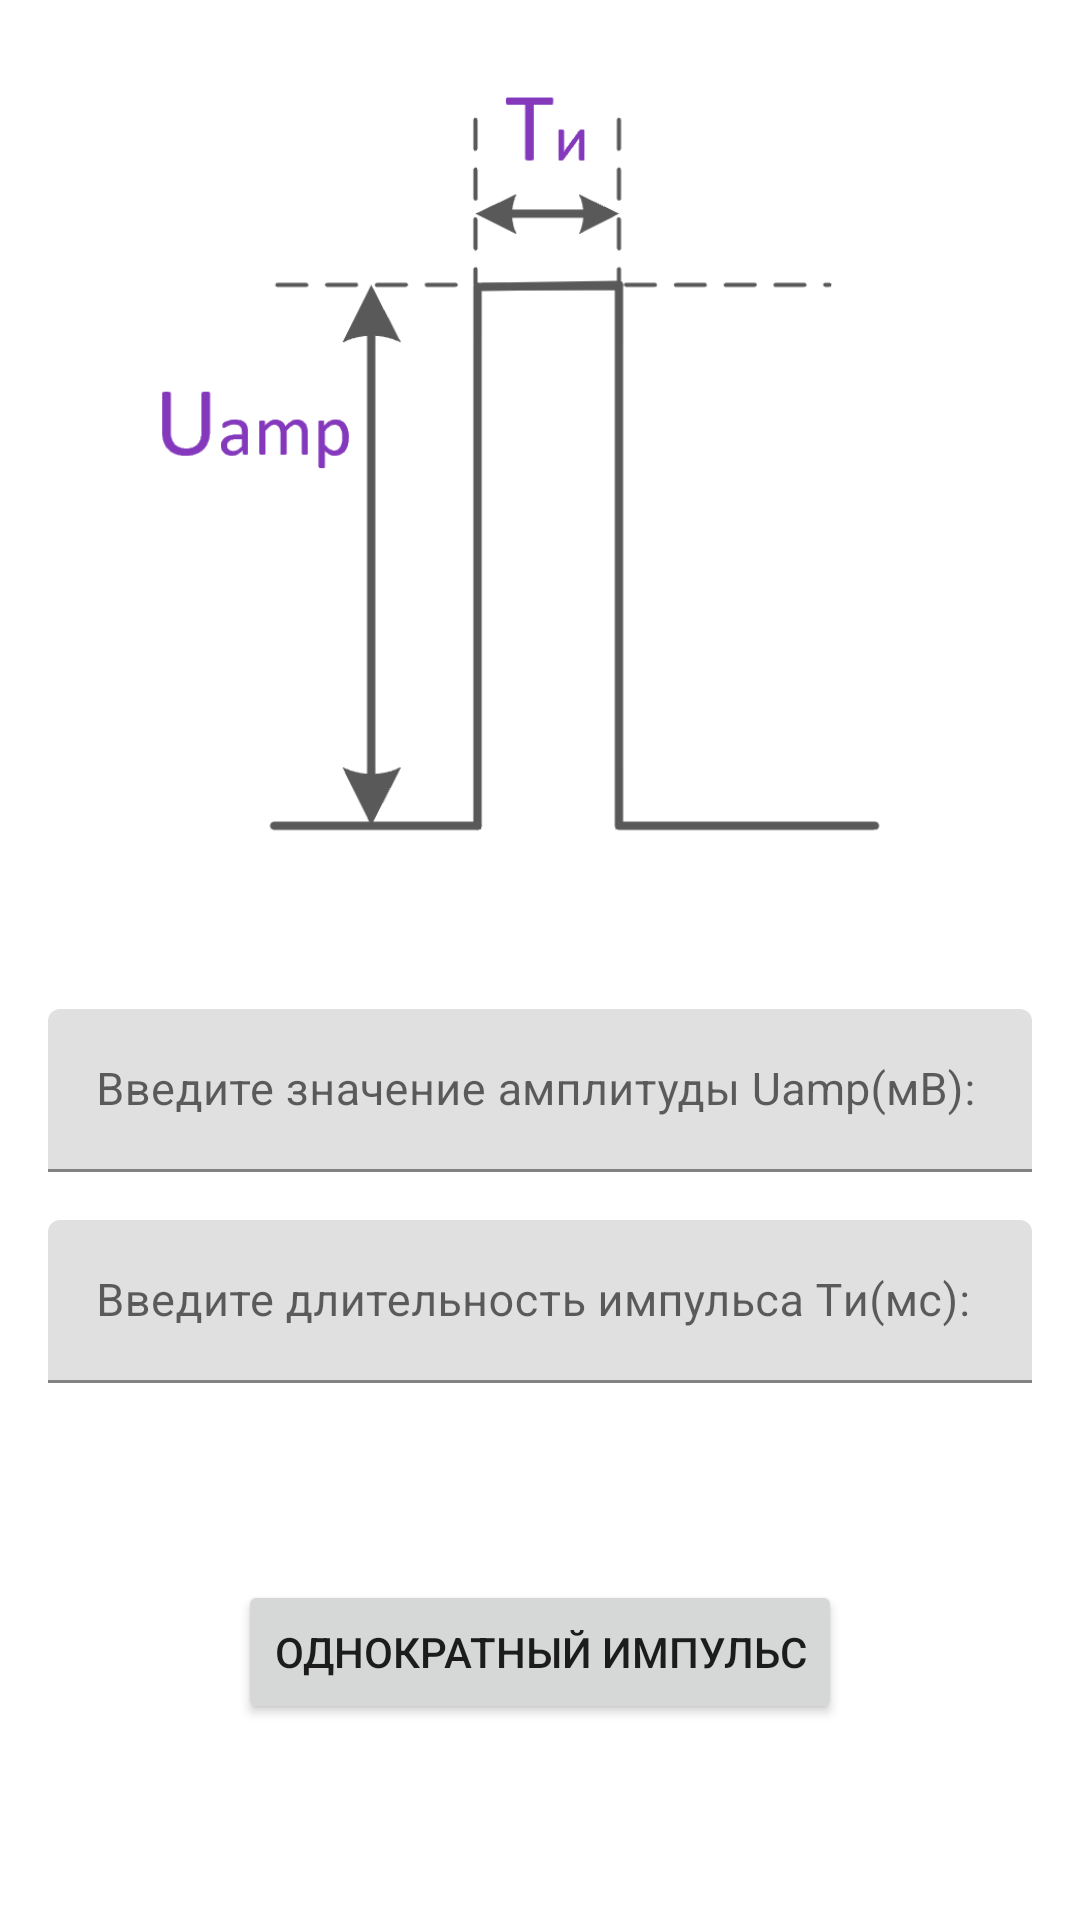

The Android layout XML behind this screen, and the referenced resources:
<!-- AndroidManifest.xml: application theme Theme.ESP8266dirstim -->
<!-- res/layout/activity_single.xml -->
<?xml version="1.0" encoding="utf-8"?>
<androidx.constraintlayout.widget.ConstraintLayout xmlns:android="http://schemas.android.com/apk/res/android"
    xmlns:app="http://schemas.android.com/apk/res-auto"
    xmlns:tools="http://schemas.android.com/tools"
    android:layout_width="match_parent"
    android:layout_height="match_parent"
    android:background="@color/white"
    tools:context=".Single">

    <Button
        android:id="@+id/button"
        android:layout_width="wrap_content"
        android:layout_height="wrap_content"
        android:onClick="onClickResult"
        android:text="Однократный импульс"
        app:layout_constraintBottom_toBottomOf="parent"
        app:layout_constraintEnd_toEndOf="parent"
        app:layout_constraintStart_toStartOf="parent"
        app:layout_constraintTop_toBottomOf="@+id/inputelayTimp" />

    <ImageView
        android:id="@+id/imageView"
        android:layout_width="0dp"
        android:layout_height="0dp"
        android:layout_marginStart="16dp"
        android:layout_marginTop="16dp"
        android:layout_marginEnd="16dp"
        android:layout_marginBottom="16dp"
        app:layout_constraintBottom_toTopOf="@+id/guideline2"
        app:layout_constraintEnd_toEndOf="parent"
        app:layout_constraintStart_toStartOf="parent"
        app:layout_constraintTop_toTopOf="parent"
        app:srcCompat="@drawable/singlechoose" />

    <androidx.constraintlayout.widget.Guideline
        android:id="@+id/guideline2"
        android:layout_width="wrap_content"
        android:layout_height="wrap_content"
        android:orientation="horizontal"
        app:layout_constraintGuide_percent="0.500684" />

    <com.google.android.material.textfield.TextInputLayout
        android:id="@+id/inputelayamp"
        android:layout_width="0dp"
        android:layout_height="wrap_content"
        android:layout_marginTop="16dp"
        app:layout_constraintEnd_toEndOf="@+id/imageView"
        app:layout_constraintStart_toStartOf="@+id/imageView"
        app:layout_constraintTop_toTopOf="@+id/guideline2">

        <com.google.android.material.textfield.TextInputEditText
            android:id="@+id/edAMP"
            android:layout_width="match_parent"
            android:layout_height="wrap_content"
            android:hint="@string/Param1text"
            android:inputType="number"
            android:textSize="15sp"/>
    </com.google.android.material.textfield.TextInputLayout>

    <com.google.android.material.textfield.TextInputLayout
        android:id="@+id/inputelayTimp"
        android:layout_width="0dp"
        android:layout_height="wrap_content"
        android:layout_marginTop="16dp"
        app:layout_constraintEnd_toEndOf="@+id/imageView"
        app:layout_constraintStart_toStartOf="@+id/imageView"
        app:layout_constraintTop_toBottomOf="@+id/inputelayamp">

        <com.google.android.material.textfield.TextInputEditText
            android:id="@+id/edTimp"
            android:layout_width="match_parent"
            android:layout_height="wrap_content"
            android:hint="@string/Param2text"
            android:inputType="number"
            android:textSize="15sp"/>
    </com.google.android.material.textfield.TextInputLayout>



</androidx.constraintlayout.widget.ConstraintLayout>
<!-- resources referenced by this layout -->
<resources>
  <!-- drawable singlechoose: png bitmap (drawable, 15557 bytes) -->
  <string name="Param1text">Введите значение амплитуды Uamp(мВ):</string>
  <string name="Param2text">Введите длительность импульса Tи(мс):</string>
  <style name="Theme.ESP8266dirstim" parent="Theme.MaterialComponents.DayNight.DarkActionBar">
          
          <item name="colorPrimary">@color/purple_500</item>
          <item name="colorPrimaryVariant">@color/purple_700</item>
          <item name="colorOnPrimary">@color/white</item>
          
          <item name="colorSecondary">@color/teal_200</item>
          <item name="colorSecondaryVariant">@color/teal_700</item>
          <item name="colorOnSecondary">@color/black</item>
          
          <item name="android:statusBarColor" tools:targetApi="l">?attr/colorPrimaryVariant</item>
          
      </style>
  <!-- not gathered from this repository: default colours our renderer supplied (Android Studio template values) -->
  <color name="purple_500">#FF6200EE</color>
  <color name="purple_700">#FF3700B3</color>
  <color name="teal_200">#FF03DAC5</color>
  <color name="teal_700">#FF018786</color>
  <color name="black">#FF000000</color>
  <color name="white">#FFFFFFFF</color>
</resources>
